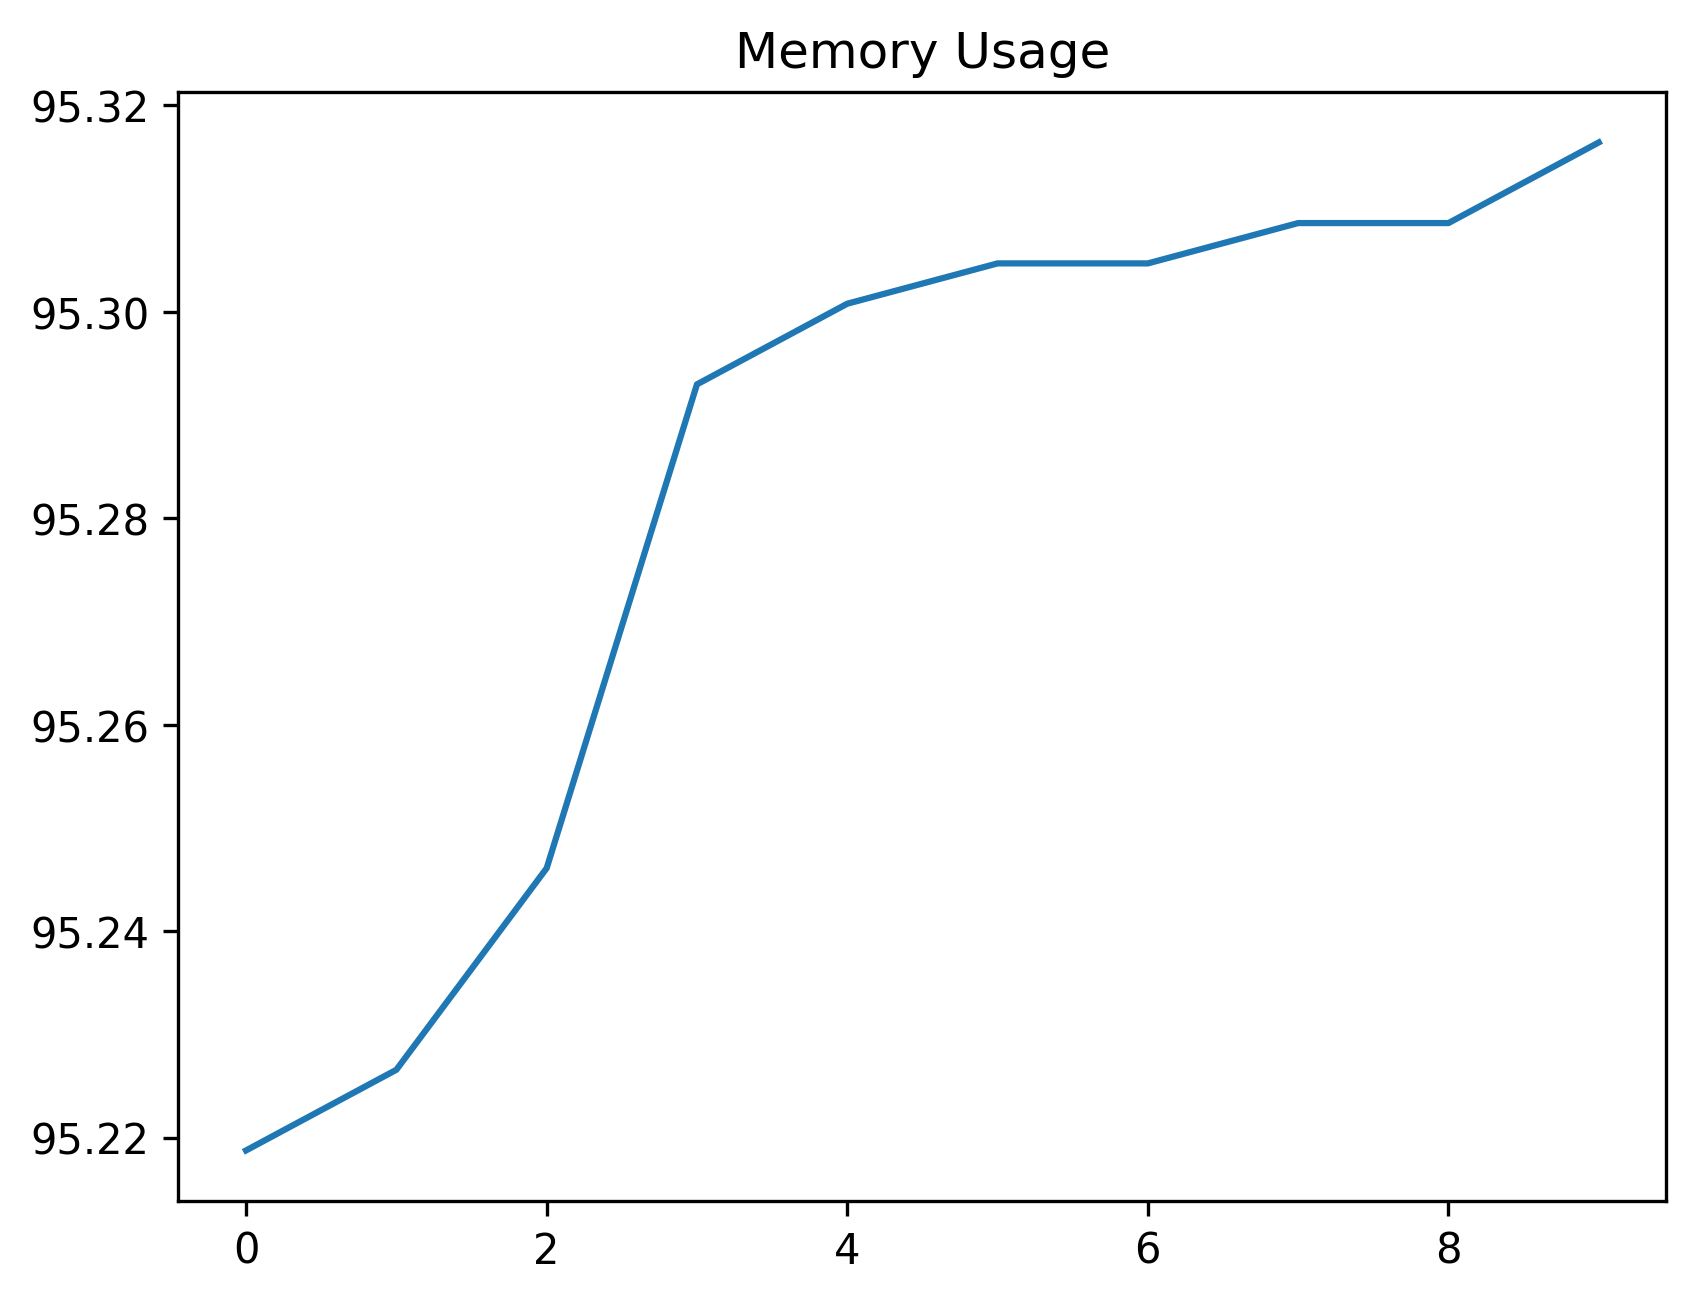

Data behind this chart, as committed beside it:
date_time, name, memory
2024-02-12 09:09:32.140667, start, 95.22
2024-02-12 09:09:32.656307, wait_for_login_tab_to_open_two_items, 95.23
2024-02-12 09:09:32.672934, swap_to_new_tab, 95.25
2024-02-12 09:09:34.485269, wait_for_user_name, 95.29
2024-02-12 09:09:35.093812, fill_in_user_name, 95.3
2024-02-12 09:09:35.848311, for_password_element, 95.3
2024-02-12 09:09:36.890510, fill_in_password, 95.3
2024-02-12 09:09:37.763075, stay_signed_in, 95.31
2024-02-12 09:09:37.787817, switch_to_default, 95.31
2024-02-12 09:09:41.895815, wait_for_main, 95.32
